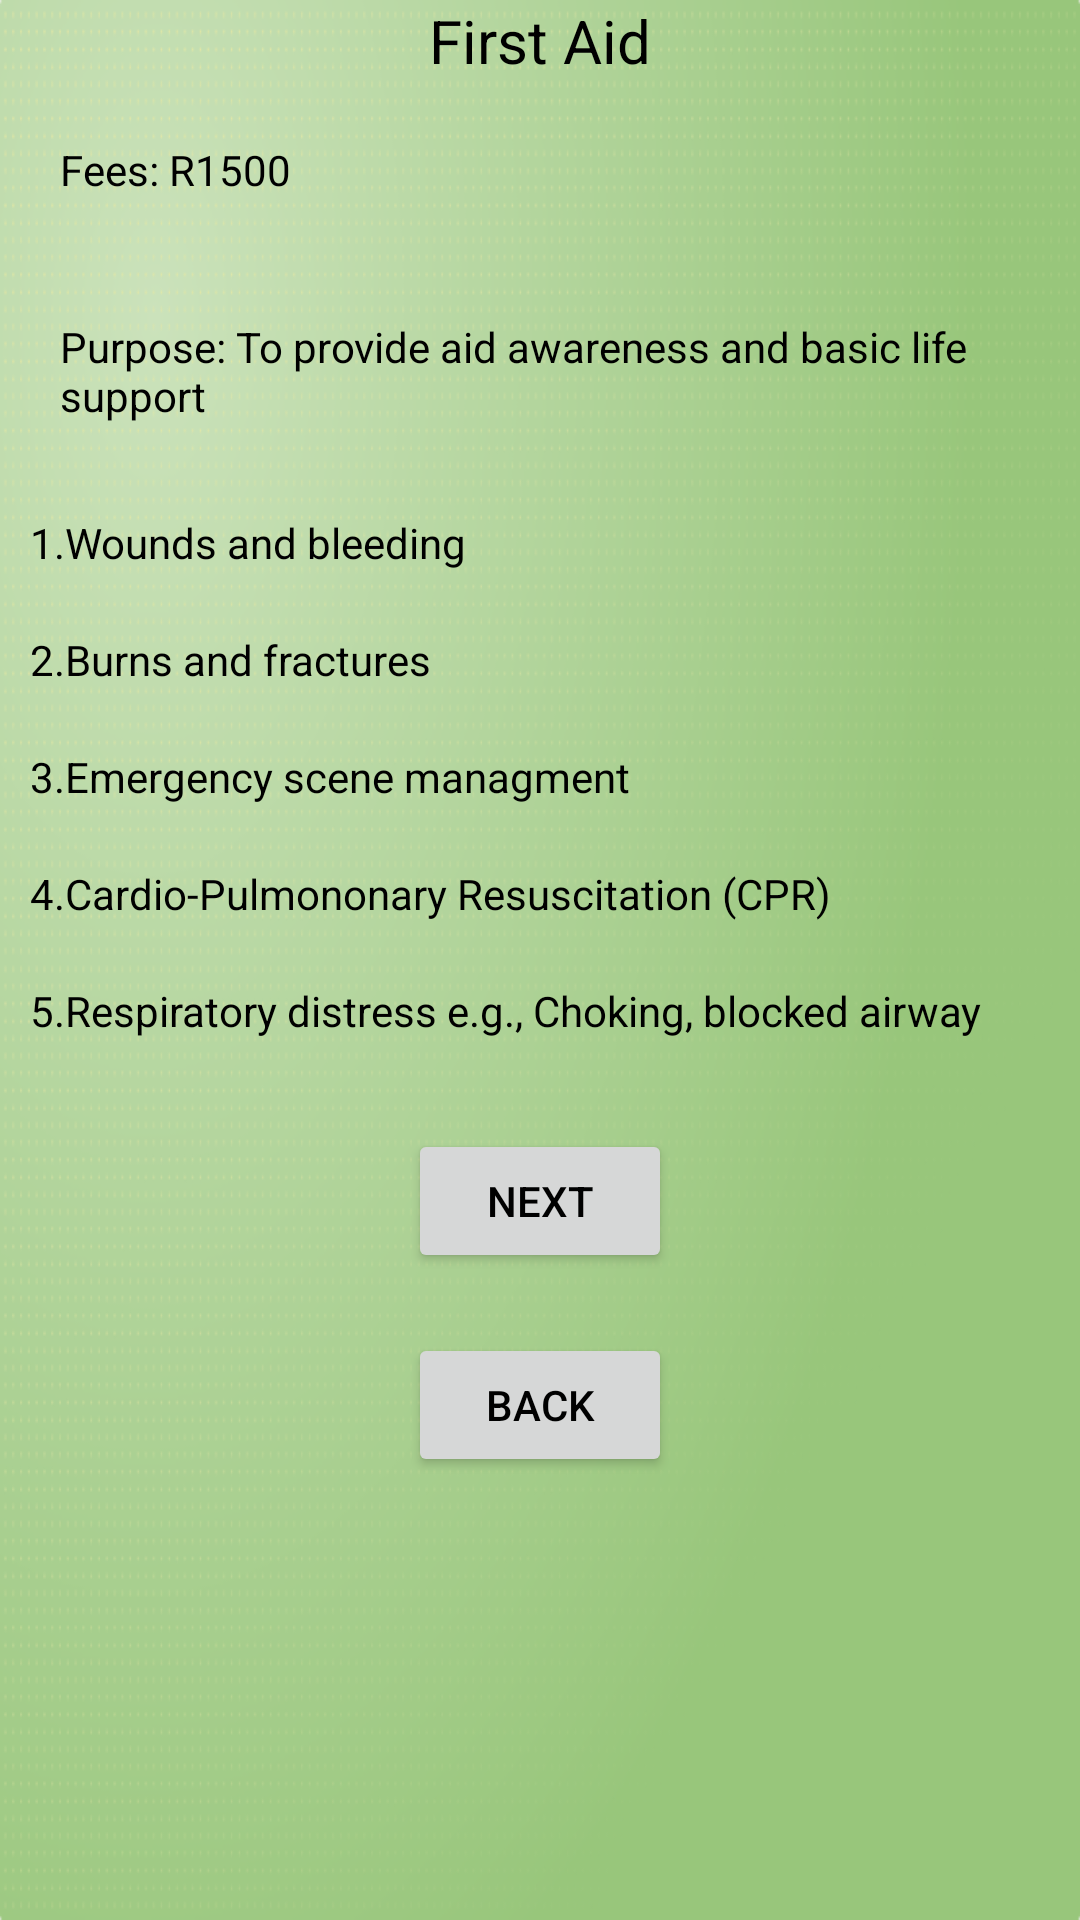

Reconstruct the res/layout file that produces this screen, plus the resources it refers to.
<!-- AndroidManifest.xml: application theme Theme.EmpoweringthenationsST10494672ST10478718 -->
<!-- res/layout/activity_first_aid.xml -->
<?xml version="1.0" encoding="utf-8"?>
<LinearLayout xmlns:android="http://schemas.android.com/apk/res/android"
    xmlns:app="http://schemas.android.com/apk/res-auto"
    xmlns:tools="http://schemas.android.com/tools"
    android:id="@+id/main"
    android:layout_width="match_parent"
    android:layout_height="match_parent"
    android:orientation="vertical"
    android:background="@drawable/img_3"
    tools:context=".FirstAid">

    <TextView
        android:id="@+id/txtPageName"
        android:layout_width="wrap_content"
        android:layout_height="wrap_content"
        android:text="First Aid"
        android:textColor="@color/black"
        android:layout_gravity="center"
        android:textSize="20dp"/>

    <TextView
        android:id="@+id/txtPrice"
        android:layout_width="wrap_content"
        android:layout_height="wrap_content"
        android:layout_margin="20dp"
        android:textColor="@color/black"
        android:text="Fees: R1500"/>

    <TextView
        android:id="@+id/txtDescription"
        android:layout_width="wrap_content"
        android:layout_height="wrap_content"
        android:layout_margin="20dp"
        android:textColor="@color/black"
        android:text="Purpose: To provide aid awareness and basic life support"/>

    <TextView
        android:id="@+id/txtContent1"
        android:layout_width="wrap_content"
        android:layout_height="wrap_content"
        android:layout_margin="10dp"
        android:textColor="@color/black"
        android:text="1.Wounds and bleeding"/>

    <TextView
        android:id="@+id/txtContent2"
        android:layout_width="wrap_content"
        android:layout_height="wrap_content"
        android:layout_margin="10dp"
        android:textColor="@color/black"
        android:text="2.Burns and fractures"/>

    <TextView
        android:id="@+id/txtContent3"
        android:layout_width="wrap_content"
        android:layout_height="wrap_content"
        android:layout_margin="10dp"
        android:textColor="@color/black"
        android:text="3.Emergency scene managment"/>

    <TextView
        android:id="@+id/txtContent4"
        android:layout_width="wrap_content"
        android:layout_height="wrap_content"
        android:layout_margin="10dp"
        android:textColor="@color/black"
        android:text="4.Cardio-Pulmononary Resuscitation (CPR)"/>

    <TextView
        android:id="@+id/txtContent5"
        android:layout_width="wrap_content"
        android:layout_height="wrap_content"
        android:layout_margin="10dp"
        android:textColor="@color/black"
        android:text="5.Respiratory distress e.g., Choking, blocked airway"/>

    <androidx.appcompat.widget.AppCompatButton
        android:id="@+id/btnNext"
        android:layout_width="wrap_content"
        android:layout_height="wrap_content"
        android:layout_gravity="center"
        android:layout_margin="20dp"
        android:textColor="@color/black"
        android:text="Next"/>

    <androidx.appcompat.widget.AppCompatButton
        android:id="@+id/btnBack"
        android:layout_width="wrap_content"
        android:layout_height="wrap_content"
        android:layout_gravity="center"
        android:textColor="@color/black"
        android:text="Back"/>


</LinearLayout>
<!-- resources referenced by this layout -->
<resources>
  <!-- drawable img_3: png bitmap (drawable, 230517 bytes) -->
  <style name="Theme.EmpoweringthenationsST10494672ST10478718" parent="Base.Theme.EmpoweringthenationsST10494672ST10478718" />
  <style name="Base.Theme.EmpoweringthenationsST10494672ST10478718" parent="Theme.Material3.DayNight.NoActionBar">
          
          
      </style>
  <!-- not gathered from this repository: default colours our renderer supplied (Android Studio template values) -->
  <color name="black">#FF000000</color>
</resources>
